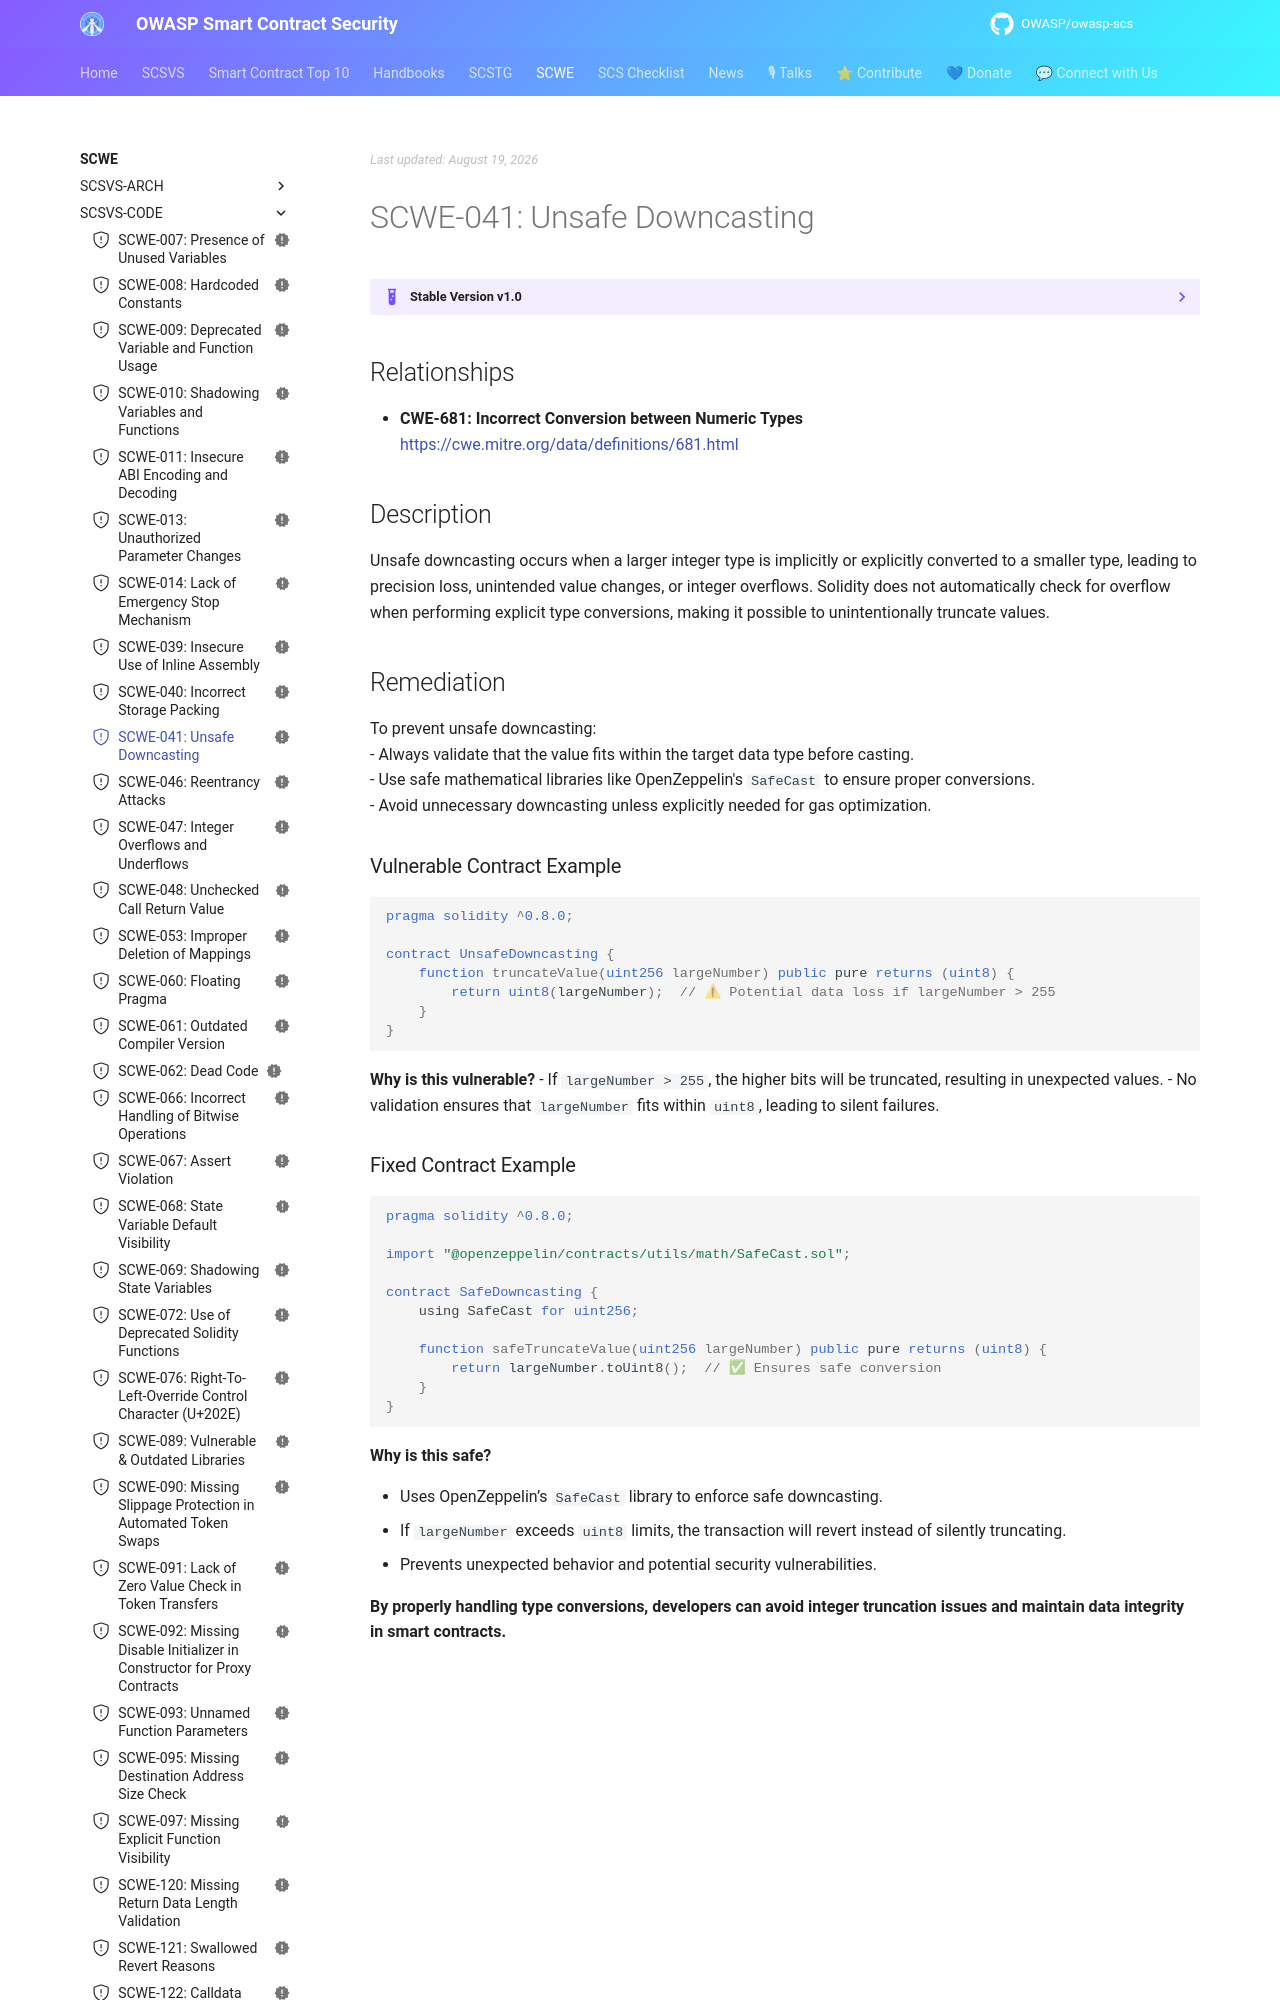

repository: OWASP/owasp-scs · page: SCWE/SCSVS-CODE/SCWE-041/index.html · generator: mkdocs

---
title: Unsafe Downcasting
id: SCWE-041
alias: unsafe-downcasting
platform: []
profiles: [L1]
mappings:
  scsvs-cg: [SCSVS-CODE]
  scsvs-scg: [SCSVS-CODE-1]
  cwe: [681]
status: new
---

## Relationships  
- **CWE-681: Incorrect Conversion between Numeric Types**  
  [https://cwe.mitre.org/data/definitions/681.html](https://cwe.mitre.org/data/definitions/681.html)  

## Description  
Unsafe downcasting occurs when a larger integer type is implicitly or explicitly converted to a smaller type, leading to precision loss, unintended value changes, or integer overflows. Solidity does not automatically check for overflow when performing explicit type conversions, making it possible to unintentionally truncate values.

## Remediation  
To prevent unsafe downcasting:  
- Always validate that the value fits within the target data type before casting.  
- Use safe mathematical libraries like OpenZeppelin's `SafeCast` to ensure proper conversions.  
- Avoid unnecessary downcasting unless explicitly needed for gas optimization.
